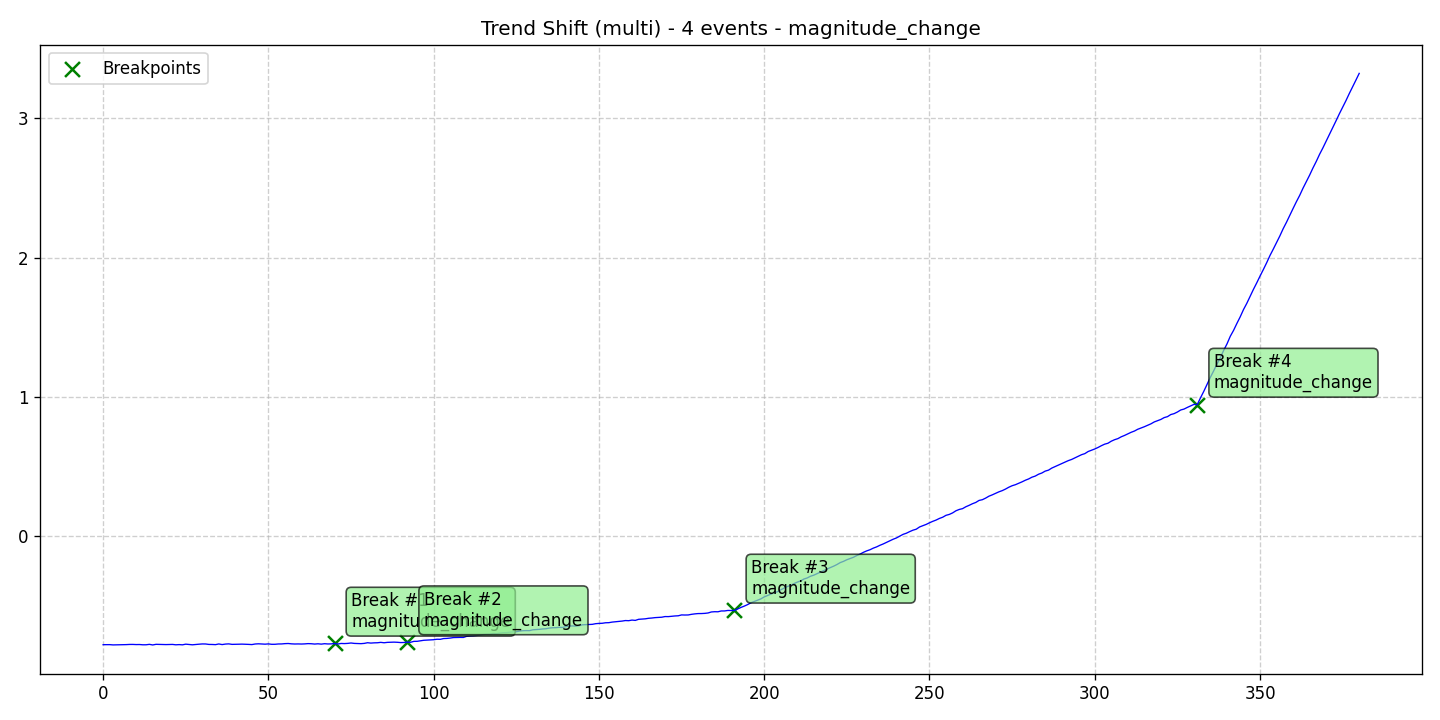

Source data for this figure (header and first rows):
data, stationary, det_lin_up, det_lin_down, det_quad, det_cubic, det_exp, det_damped, stoc_trend, volatility, single_seas, multiple_seas, point_anom_single, point_anom_multi, collect_anom, context_anom, mean_shift, var_shift, trend_shift, date, is_break, is_anomaly, is_multi, location_beginning
-0.7798, 0, 0, 0, 0, 0, 0, 0, 0, 0, 0, 0, 0, 0, 0, 0, 0, 0, 1, 2020-01-01, 0, 0, 1, 0
-0.7796, 0, 0, 0, 0, 0, 0, 0, 0, 0, 0, 0, 0, 0, 0, 0, 0, 0, 1, 2020-01-02, 0, 0, 1, 0
-0.7795, 0, 0, 0, 0, 0, 0, 0, 0, 0, 0, 0, 0, 0, 0, 0, 0, 0, 1, 2020-01-03, 0, 0, 1, 0
-0.7815, 0, 0, 0, 0, 0, 0, 0, 0, 0, 0, 0, 0, 0, 0, 0, 0, 0, 1, 2020-01-04, 0, 0, 1, 0
-0.7811, 0, 0, 0, 0, 0, 0, 0, 0, 0, 0, 0, 0, 0, 0, 0, 0, 0, 1, 2020-01-05, 0, 0, 1, 0
-0.78, 0, 0, 0, 0, 0, 0, 0, 0, 0, 0, 0, 0, 0, 0, 0, 0, 0, 1, 2020-01-06, 0, 0, 1, 0
-0.7807, 0, 0, 0, 0, 0, 0, 0, 0, 0, 0, 0, 0, 0, 0, 0, 0, 0, 1, 2020-01-07, 0, 0, 1, 0
-0.7794, 0, 0, 0, 0, 0, 0, 0, 0, 0, 0, 0, 0, 0, 0, 0, 0, 0, 1, 2020-01-08, 0, 0, 1, 0
-0.7781, 0, 0, 0, 0, 0, 0, 0, 0, 0, 0, 0, 0, 0, 0, 0, 0, 0, 1, 2020-01-09, 0, 0, 1, 0
-0.778, 0, 0, 0, 0, 0, 0, 0, 0, 0, 0, 0, 0, 0, 0, 0, 0, 0, 1, 2020-01-10, 0, 0, 1, 0
-0.779, 0, 0, 0, 0, 0, 0, 0, 0, 0, 0, 0, 0, 0, 0, 0, 0, 0, 1, 2020-01-11, 0, 0, 1, 0
-0.7786, 0, 0, 0, 0, 0, 0, 0, 0, 0, 0, 0, 0, 0, 0, 0, 0, 0, 1, 2020-01-12, 0, 0, 1, 0
-0.7806, 0, 0, 0, 0, 0, 0, 0, 0, 0, 0, 0, 0, 0, 0, 0, 0, 0, 1, 2020-01-13, 0, 0, 1, 0
-0.7805, 0, 0, 0, 0, 0, 0, 0, 0, 0, 0, 0, 0, 0, 0, 0, 0, 0, 1, 2020-01-14, 0, 0, 1, 0
-0.7774, 0, 0, 0, 0, 0, 0, 0, 0, 0, 0, 0, 0, 0, 0, 0, 0, 0, 1, 2020-01-15, 0, 0, 1, 0
-0.7818, 0, 0, 0, 0, 0, 0, 0, 0, 0, 0, 0, 0, 0, 0, 0, 0, 0, 1, 2020-01-16, 0, 0, 1, 0
-0.7773, 0, 0, 0, 0, 0, 0, 0, 0, 0, 0, 0, 0, 0, 0, 0, 0, 0, 1, 2020-01-17, 0, 0, 1, 0
-0.778, 0, 0, 0, 0, 0, 0, 0, 0, 0, 0, 0, 0, 0, 0, 0, 0, 0, 1, 2020-01-18, 0, 0, 1, 0
-0.7792, 0, 0, 0, 0, 0, 0, 0, 0, 0, 0, 0, 0, 0, 0, 0, 0, 0, 1, 2020-01-19, 0, 0, 1, 0
-0.7791, 0, 0, 0, 0, 0, 0, 0, 0, 0, 0, 0, 0, 0, 0, 0, 0, 0, 1, 2020-01-20, 0, 0, 1, 0
-0.7788, 0, 0, 0, 0, 0, 0, 0, 0, 0, 0, 0, 0, 0, 0, 0, 0, 0, 1, 2020-01-21, 0, 0, 1, 0
-0.7779, 0, 0, 0, 0, 0, 0, 0, 0, 0, 0, 0, 0, 0, 0, 0, 0, 0, 1, 2020-01-22, 0, 0, 1, 0
-0.7807, 0, 0, 0, 0, 0, 0, 0, 0, 0, 0, 0, 0, 0, 0, 0, 0, 0, 1, 2020-01-23, 0, 0, 1, 0
-0.7792, 0, 0, 0, 0, 0, 0, 0, 0, 0, 0, 0, 0, 0, 0, 0, 0, 0, 1, 2020-01-24, 0, 0, 1, 0
-0.7809, 0, 0, 0, 0, 0, 0, 0, 0, 0, 0, 0, 0, 0, 0, 0, 0, 0, 1, 2020-01-25, 0, 0, 1, 0
-0.7761, 0, 0, 0, 0, 0, 0, 0, 0, 0, 0, 0, 0, 0, 0, 0, 0, 0, 1, 2020-01-26, 0, 0, 1, 0
-0.7782, 0, 0, 0, 0, 0, 0, 0, 0, 0, 0, 0, 0, 0, 0, 0, 0, 0, 1, 2020-01-27, 0, 0, 1, 0
-0.7807, 0, 0, 0, 0, 0, 0, 0, 0, 0, 0, 0, 0, 0, 0, 0, 0, 0, 1, 2020-01-28, 0, 0, 1, 0
-0.7783, 0, 0, 0, 0, 0, 0, 0, 0, 0, 0, 0, 0, 0, 0, 0, 0, 0, 1, 2020-01-29, 0, 0, 1, 0
-0.7764, 0, 0, 0, 0, 0, 0, 0, 0, 0, 0, 0, 0, 0, 0, 0, 0, 0, 1, 2020-01-30, 0, 0, 1, 0
-0.7745, 0, 0, 0, 0, 0, 0, 0, 0, 0, 0, 0, 0, 0, 0, 0, 0, 0, 1, 2020-01-31, 0, 0, 1, 0
-0.7748, 0, 0, 0, 0, 0, 0, 0, 0, 0, 0, 0, 0, 0, 0, 0, 0, 0, 1, 2020-02-01, 0, 0, 1, 0
-0.7779, 0, 0, 0, 0, 0, 0, 0, 0, 0, 0, 0, 0, 0, 0, 0, 0, 0, 1, 2020-02-02, 0, 0, 1, 0
-0.7783, 0, 0, 0, 0, 0, 0, 0, 0, 0, 0, 0, 0, 0, 0, 0, 0, 0, 1, 2020-02-03, 0, 0, 1, 0
-0.7795, 0, 0, 0, 0, 0, 0, 0, 0, 0, 0, 0, 0, 0, 0, 0, 0, 0, 1, 2020-02-04, 0, 0, 1, 0
-0.7746, 0, 0, 0, 0, 0, 0, 0, 0, 0, 0, 0, 0, 0, 0, 0, 0, 0, 1, 2020-02-05, 0, 0, 1, 0
-0.779, 0, 0, 0, 0, 0, 0, 0, 0, 0, 0, 0, 0, 0, 0, 0, 0, 0, 1, 2020-02-06, 0, 0, 1, 0
-0.7755, 0, 0, 0, 0, 0, 0, 0, 0, 0, 0, 0, 0, 0, 0, 0, 0, 0, 1, 2020-02-07, 0, 0, 1, 0
-0.774, 0, 0, 0, 0, 0, 0, 0, 0, 0, 0, 0, 0, 0, 0, 0, 0, 0, 1, 2020-02-08, 0, 0, 1, 0
-0.7775, 0, 0, 0, 0, 0, 0, 0, 0, 0, 0, 0, 0, 0, 0, 0, 0, 0, 1, 2020-02-09, 0, 0, 1, 0
-0.7766, 0, 0, 0, 0, 0, 0, 0, 0, 0, 0, 0, 0, 0, 0, 0, 0, 0, 1, 2020-02-10, 0, 0, 1, 0
-0.7765, 0, 0, 0, 0, 0, 0, 0, 0, 0, 0, 0, 0, 0, 0, 0, 0, 0, 1, 2020-02-11, 0, 0, 1, 0
-0.7758, 0, 0, 0, 0, 0, 0, 0, 0, 0, 0, 0, 0, 0, 0, 0, 0, 0, 1, 2020-02-12, 0, 0, 1, 0
-0.7764, 0, 0, 0, 0, 0, 0, 0, 0, 0, 0, 0, 0, 0, 0, 0, 0, 0, 1, 2020-02-13, 0, 0, 1, 0
-0.7776, 0, 0, 0, 0, 0, 0, 0, 0, 0, 0, 0, 0, 0, 0, 0, 0, 0, 1, 2020-02-14, 0, 0, 1, 0
-0.779, 0, 0, 0, 0, 0, 0, 0, 0, 0, 0, 0, 0, 0, 0, 0, 0, 0, 1, 2020-02-15, 0, 0, 1, 0
-0.7749, 0, 0, 0, 0, 0, 0, 0, 0, 0, 0, 0, 0, 0, 0, 0, 0, 0, 1, 2020-02-16, 0, 0, 1, 0
-0.7735, 0, 0, 0, 0, 0, 0, 0, 0, 0, 0, 0, 0, 0, 0, 0, 0, 0, 1, 2020-02-17, 0, 0, 1, 0
-0.775, 0, 0, 0, 0, 0, 0, 0, 0, 0, 0, 0, 0, 0, 0, 0, 0, 0, 1, 2020-02-18, 0, 0, 1, 0
-0.7762, 0, 0, 0, 0, 0, 0, 0, 0, 0, 0, 0, 0, 0, 0, 0, 0, 0, 1, 2020-02-19, 0, 0, 1, 0
-0.7741, 0, 0, 0, 0, 0, 0, 0, 0, 0, 0, 0, 0, 0, 0, 0, 0, 0, 1, 2020-02-20, 0, 0, 1, 0
-0.7771, 0, 0, 0, 0, 0, 0, 0, 0, 0, 0, 0, 0, 0, 0, 0, 0, 0, 1, 2020-02-21, 0, 0, 1, 0
-0.7769, 0, 0, 0, 0, 0, 0, 0, 0, 0, 0, 0, 0, 0, 0, 0, 0, 0, 1, 2020-02-22, 0, 0, 1, 0
-0.7747, 0, 0, 0, 0, 0, 0, 0, 0, 0, 0, 0, 0, 0, 0, 0, 0, 0, 1, 2020-02-23, 0, 0, 1, 0
-0.7745, 0, 0, 0, 0, 0, 0, 0, 0, 0, 0, 0, 0, 0, 0, 0, 0, 0, 1, 2020-02-24, 0, 0, 1, 0
-0.7723, 0, 0, 0, 0, 0, 0, 0, 0, 0, 0, 0, 0, 0, 0, 0, 0, 0, 1, 2020-02-25, 0, 0, 1, 0
-0.7713, 0, 0, 0, 0, 0, 0, 0, 0, 0, 0, 0, 0, 0, 0, 0, 0, 0, 1, 2020-02-26, 0, 0, 1, 0
-0.7739, 0, 0, 0, 0, 0, 0, 0, 0, 0, 0, 0, 0, 0, 0, 0, 0, 0, 1, 2020-02-27, 0, 0, 1, 0
-0.775, 0, 0, 0, 0, 0, 0, 0, 0, 0, 0, 0, 0, 0, 0, 0, 0, 0, 1, 2020-02-28, 0, 0, 1, 0
-0.7744, 0, 0, 0, 0, 0, 0, 0, 0, 0, 0, 0, 0, 0, 0, 0, 0, 0, 1, 2020-02-29, 0, 0, 1, 0
... 321 more rows
